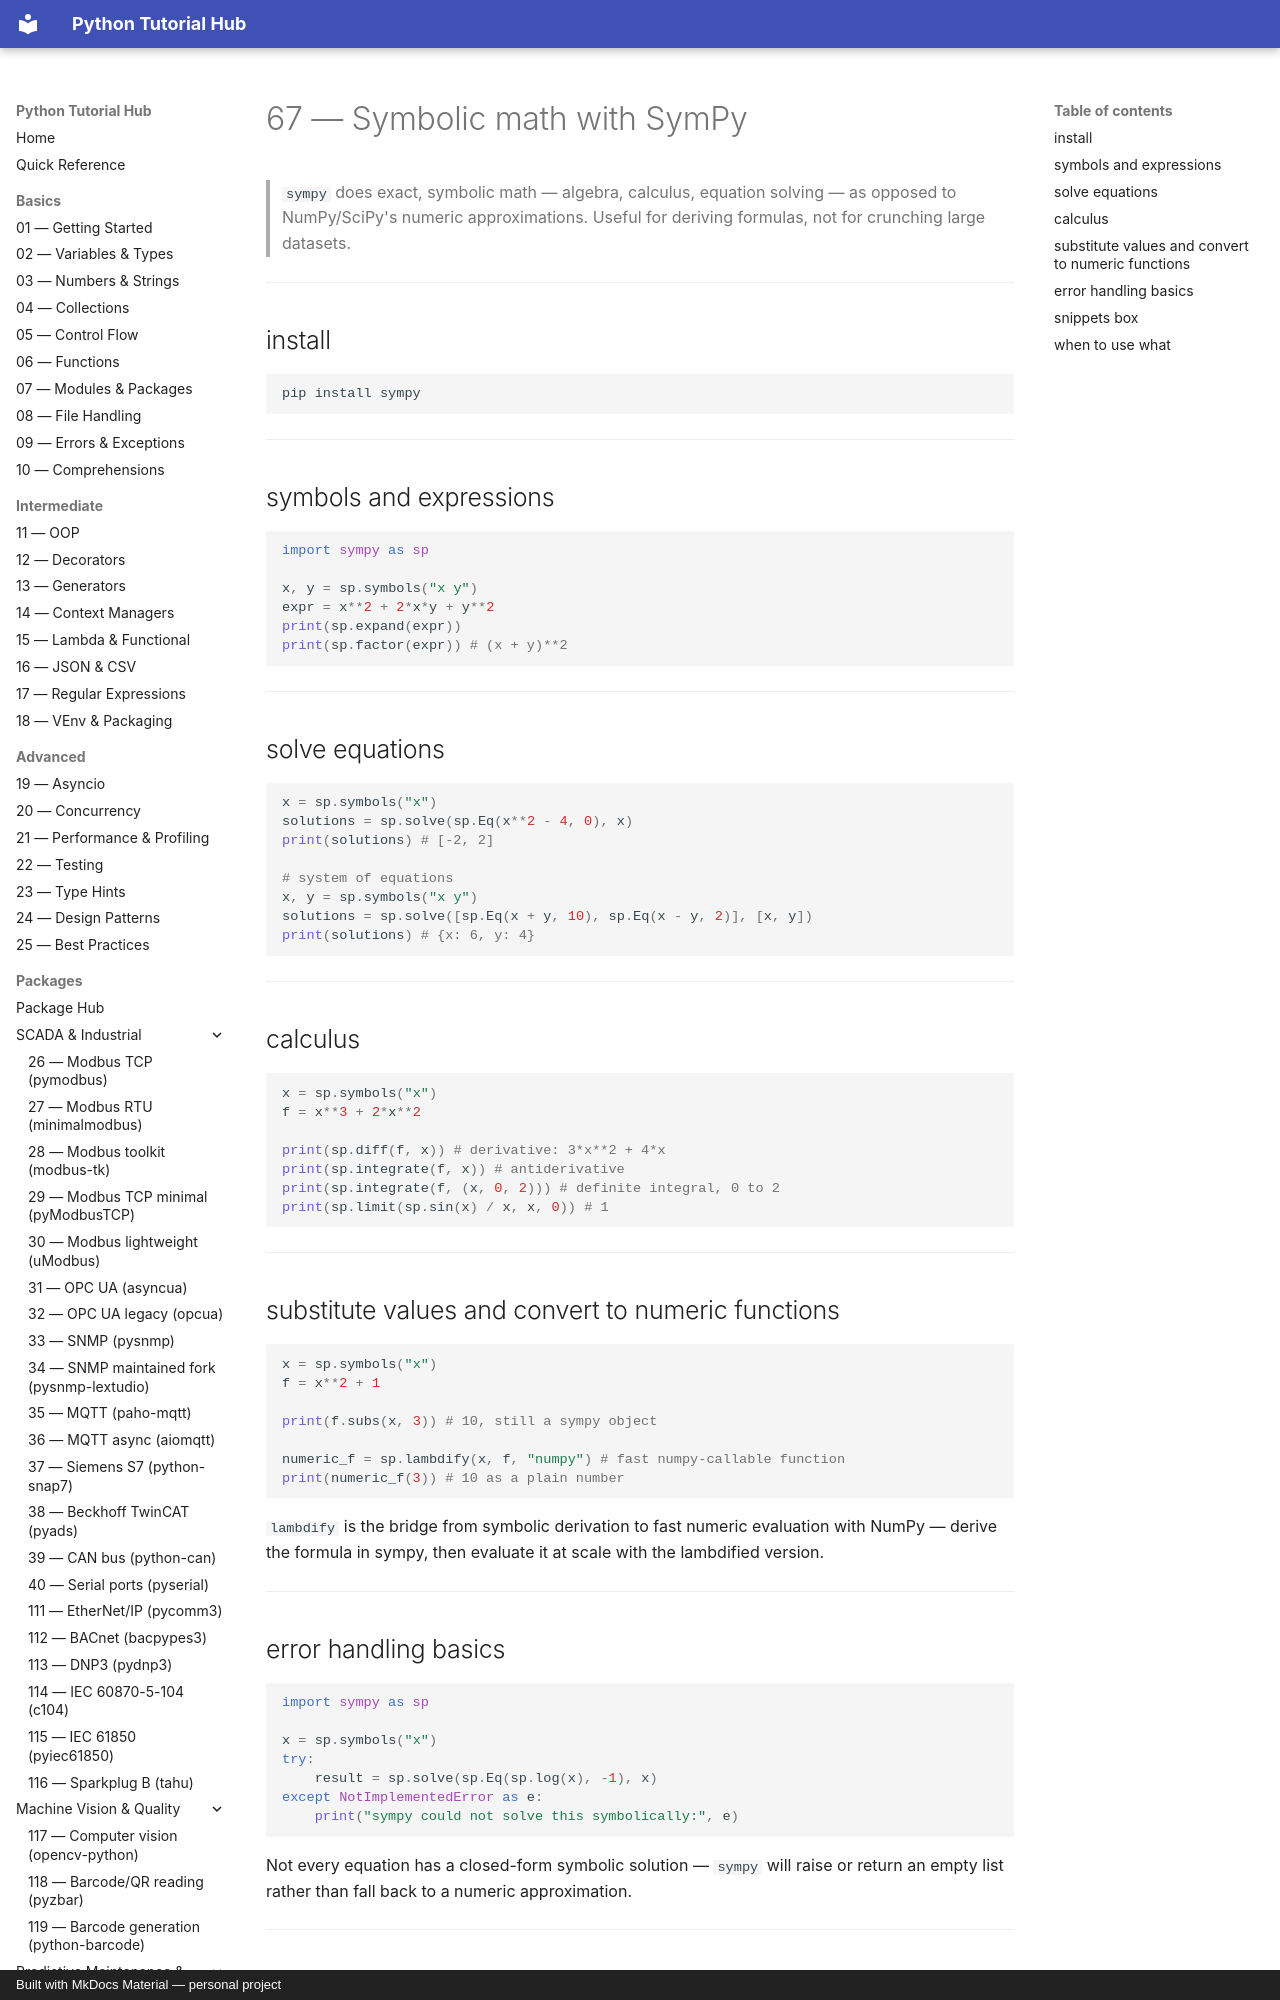

repository: mcashpersonal-ux/Python · page: packages/069-sympy/index.html · generator: mkdocs · copyright: Built with MkDocs Material — personal project

# 67 — Symbolic math with SymPy

> `sympy` does exact, symbolic math — algebra, calculus, equation
> solving — as opposed to NumPy/SciPy's numeric approximations. Useful
> for deriving formulas, not for crunching large datasets.

---

## install

```bash
pip install sympy
```

---

## symbols and expressions

```python
import sympy as sp

x, y = sp.symbols("x y")
expr = x**2 + 2*x*y + y**2
print(sp.expand(expr))
print(sp.factor(expr)) # (x + y)**2
```

---

## solve equations

```python
x = sp.symbols("x")
solutions = sp.solve(sp.Eq(x**2 - 4, 0), x)
print(solutions) # [-2, 2]

# system of equations
x, y = sp.symbols("x y")
solutions = sp.solve([sp.Eq(x + y, 10), sp.Eq(x - y, 2)], [x, y])
print(solutions) # {x: 6, y: 4}
```

---
